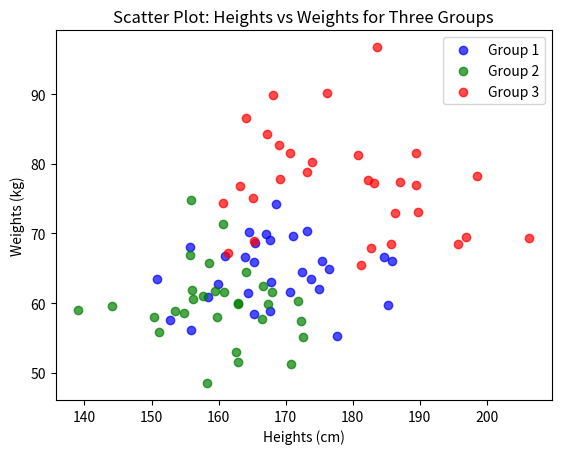

This chart was generated by the following Python code:
import matplotlib.pyplot as plt
import numpy as np

# Generate random data for three groups
np.random.seed(42)  # Setting seed for reproducibility

# Group 1
group1_heights = np.random.normal(170, 10, 30)  # Mean=170, Standard deviation=10
group1_weights = np.random.normal(65, 5, 30)    # Mean=65, Standard deviation=5

# Group 2
group2_heights = np.random.normal(160, 8, 30)   # Mean=160, Standard deviation=8
group2_weights = np.random.normal(60, 6, 30)    # Mean=60, Standard deviation=6

# Group 3
group3_heights = np.random.normal(180, 12, 30)  # Mean=180, Standard deviation=12
group3_weights = np.random.normal(75, 8, 30)    # Mean=75, Standard deviation=8

# Create a scatter plot for three groups
plt.scatter(group1_heights, group1_weights, label='Group 1', color='blue', alpha=0.7)
plt.scatter(group2_heights, group2_weights, label='Group 2', color='green', alpha=0.7)
plt.scatter(group3_heights, group3_weights, label='Group 3', color='red', alpha=0.7)

# Add labels and title
plt.xlabel('Heights (cm)')
plt.ylabel('Weights (kg)')
plt.title('Scatter Plot: Heights vs Weights for Three Groups')

# Add legend
plt.legend()

# Display the plot
plt.show()
